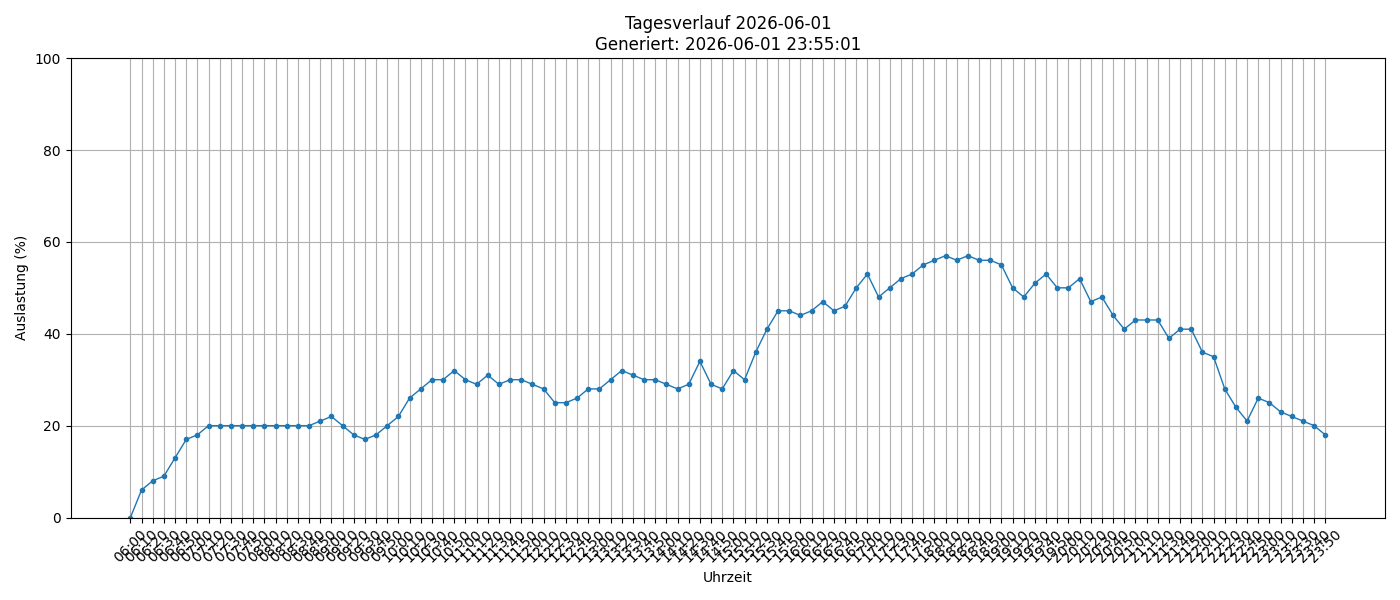

The data file committed next to this chart (first rows):
timestamp, load_percent
2026-06-01 06:00:01, 0
2026-06-01 06:10:01, 6
2026-06-01 06:20:01, 8
2026-06-01 06:30:01, 9
2026-06-01 06:40:02, 13
2026-06-01 06:50:01, 17
2026-06-01 07:00:01, 18
2026-06-01 07:10:01, 20
2026-06-01 07:20:01, 20
2026-06-01 07:30:01, 20
2026-06-01 07:40:01, 20
2026-06-01 07:50:01, 20
2026-06-01 08:00:01, 20
2026-06-01 08:10:01, 20
2026-06-01 08:20:01, 20
2026-06-01 08:30:01, 20
2026-06-01 08:40:01, 20
2026-06-01 08:50:01, 21
2026-06-01 09:00:01, 22
2026-06-01 09:10:01, 20
2026-06-01 09:20:01, 18
2026-06-01 09:30:01, 17
2026-06-01 09:40:01, 18
2026-06-01 09:50:01, 20
2026-06-01 10:00:01, 22
2026-06-01 10:10:01, 26
2026-06-01 10:20:01, 28
2026-06-01 10:30:01, 30
2026-06-01 10:40:01, 30
2026-06-01 10:50:01, 32
2026-06-01 11:00:01, 30
2026-06-01 11:10:01, 29
2026-06-01 11:20:01, 31
2026-06-01 11:30:01, 29
2026-06-01 11:40:01, 30
2026-06-01 11:50:01, 30
2026-06-01 12:00:01, 29
2026-06-01 12:10:01, 28
2026-06-01 12:20:01, 25
2026-06-01 12:30:01, 25
2026-06-01 12:40:01, 26
2026-06-01 12:50:01, 28
2026-06-01 13:00:01, 28
2026-06-01 13:10:01, 30
2026-06-01 13:20:02, 32
2026-06-01 13:30:01, 31
2026-06-01 13:40:01, 30
2026-06-01 13:50:01, 30
2026-06-01 14:00:01, 29
2026-06-01 14:10:01, 28
2026-06-01 14:20:01, 29
2026-06-01 14:30:01, 34
2026-06-01 14:40:01, 29
2026-06-01 14:50:01, 28
2026-06-01 15:00:01, 32
2026-06-01 15:10:01, 30
2026-06-01 15:20:01, 36
2026-06-01 15:30:01, 41
2026-06-01 15:40:01, 45
2026-06-01 15:50:01, 45
... 48 more rows
